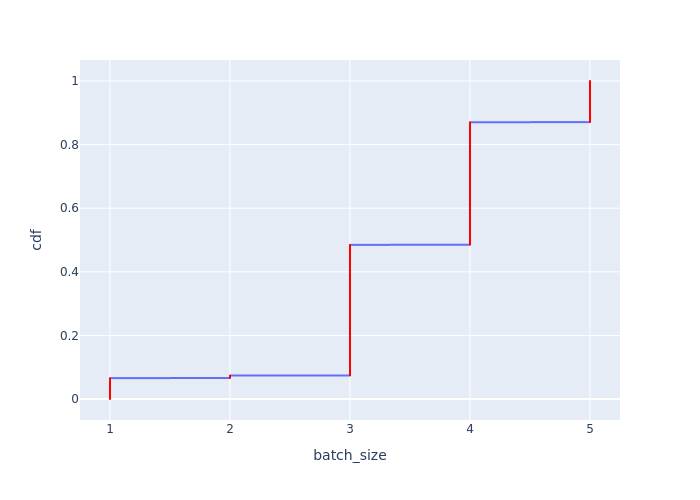

The file beside this chart, header and first rows:
Batch Id, batch_size, cdf
12809, 1, 0.0002318
12810, 1, 0.0004636
12840, 1, 0.0006954
12862, 1, 0.0009272
12933, 1, 0.001159
13115, 1, 0.001391
13122, 1, 0.001623
13134, 1, 0.001854
13136, 1, 0.002086
13406, 1, 0.002318
13408, 1, 0.00255
13439, 1, 0.002782
13663, 1, 0.003013
13799, 1, 0.003245
13926, 1, 0.003477
13928, 1, 0.003709
14034, 1, 0.003941
14145, 1, 0.004172
14261, 1, 0.004404
14263, 1, 0.004636
14367, 1, 0.004868
14485, 1, 0.0051
14632, 1, 0.005331
14724, 1, 0.005563
14726, 1, 0.005795
14780, 1, 0.006027
14782, 1, 0.006259
14937, 1, 0.00649
14939, 1, 0.006722
15084, 1, 0.006954
15086, 1, 0.007186
15088, 1, 0.007418
15219, 1, 0.00765
15347, 1, 0.007881
15502, 1, 0.008113
15620, 1, 0.008345
15622, 1, 0.008577
15750, 1, 0.008809
15880, 1, 0.00904
15882, 1, 0.009272
16046, 1, 0.009504
16094, 1, 0.009736
16285, 1, 0.009968
16287, 1, 0.0102
16307, 1, 0.01043
16380, 1, 0.01066
16608, 1, 0.01089
16610, 1, 0.01113
16674, 1, 0.01136
16687, 1, 0.01159
16889, 1, 0.01182
16890, 1, 0.01205
16891, 1, 0.01229
16892, 1, 0.01252
16893, 1, 0.01275
16894, 1, 0.01298
16895, 1, 0.01321
16896, 1, 0.01344
16897, 1, 0.01368
16898, 1, 0.01391
... 4,254 more rows
